Run: headless pygame with SDL's dummy video driver; simulated clock (each Clock.tick advances the game by its frame time, no real sleeping); random seed 0; keys injected as events and as key.get_pressed() state; mouse plan: one left click at the window centre at the start of phase 2, then a move to the lower-right quarter at the start of phase 3.
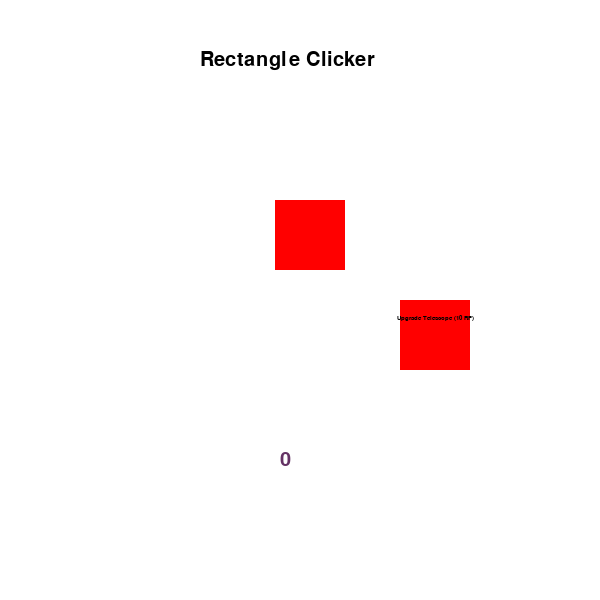
Frame 1 of 4 · flips 1–60 · no input
Frame 2 of 4 · flips 61–180 · clicked the window centre · tapped SPACE, RETURN · held RIGHT (→), D · screen unchanged from frame 1, image omitted
Frame 3 of 4 · flips 181–300 · moved the mouse to the lower-right quarter · held DOWN (↓), S · screen unchanged from frame 2, image omitted
Frame 4 of 4 · flips 301–420 · held LEFT (←), A, UP (↑), W · screen unchanged from frame 3, image omitted

The pygame program that drew these frames:

#prio 1

import pygame
from pygame.locals import *
import sys
pygame.init()

#colors
white = (255,255,255)
black = (0,0,0)
red = (255,0,0)
blue = (0,0,255)
green = (0,255,0)

screen_width = 600
screen_height = 600

screen = pygame.display.set_mode((screen_width, screen_height))
pygame.display.set_caption('Clicker Prototype')

font = pygame.font.SysFont('Arial', 30)

clicked = False
counter = 0
count_up_by = 1

class Button():


    def __init__(self, x, y, text, button_col, height, width, clicked_col, hover_col, font):
        self.text = text
        self.x = x
        self.y = y
        self.button_col = button_col
        self.height = height
        self.width = width
        self.clicked_col = clicked_col
        self.hover_col = hover_col
        self.button_rect = Rect(self.x, self.y, self.width, self.height)
        self.font = font = pygame.font.SysFont('Arial', font)

    def draw_button(self):
        pass

    #finds out if button is clicked
    def isClicked(self):
        global clicked
        action = False

        pos = pygame.mouse.get_pos()

        if self.button_rect.collidepoint(pos):
            self.drawButton(self.hover_col)
            # pygame.draw.rect(screen, self.hover_col, button_rect)
            if pygame.mouse.get_pressed()[0] == 1:
                clicked = True
                self.drawButton(self.clicked_col)
                pygame.draw.rect(screen, self.clicked_col, self.button_rect)
            elif pygame.mouse.get_pressed()[0] == 0 and clicked == True:
                clicked = False
                action = True
        else:
            pygame.draw.rect(screen, self.button_col, self.button_rect)

#centers text onto button
        text_img = self.font.render(self.text, True, (black))
        text_len = text_img.get_width()
        screen.blit(text_img, (self.x + int(self.width / 2) - int(text_len / 2), self.y + 15))
        return action
            
    def drawButton(self, color):
        global clicked
        pygame.draw.rect(screen, color, self.button_rect)

#Buttons
up = Button(275, 200, '', red, 70, 70, green, blue, 10)
activeUpgrade1 = Button(400, 300, "Upgrade Telescope (" + str(10) + " RP)", red, 70, 70, green, blue, 10)
passiveUpgrad1 = Button(400, 300, "Upgrade exploration (" + str(10) + " RP)", red, 70, 70, green, blue, 10)
activeUpgrade1Pressed = False
activeUpgrade2Pressed = False


#main run function
run = True
while run:
    #fill screen
    screen.fill(white)
    #adds title
    screen.blit(font.render(str("Rectangle Clicker"), True, (black)), (200, 50))
    
    #check if button is clicked and what it does
    #what happens when up is clicked
    if up.isClicked():
        counter += count_up_by

    if activeUpgrade1.isClicked() and counter >= 10 :
        count_up_by += 1
        counter -= 10
        activeUpgrade1Pressed = True
        
    if activeUpgrade1Pressed == True:
        activeUpgrade2 = Button(400, 400, "Upgrade Telescope (" + str(20) + " RP)", red, 70, 70, green, blue, 10)
        if activeUpgrade2.isClicked() and counter >= 20:
            count_up_by += 5
            counter -= 20
            activeUpgrade2Pressed = True
    
    if activeUpgrade2Pressed == True:
        activeUpgrade3 = Button(400, 500, "Upgrade Telescope (" + str(20) + " RP)", red, 70, 70, green, blue, 10)
        if activeUpgrade3.isClicked() and counter >= 50:
            count_up_by += 10
            counter -= 50
            activeUpgrade2Pressed = True

#counter number
    counter_img = font.render(str(counter), True, (100,50,100))
    screen.blit(counter_img, (280, 450))

#main loop DO NOT TOUCH
    for event in pygame.event.get():
        if event.type == pygame.QUIT:
            run = False	
    pygame.display.update()

pygame.quit()
